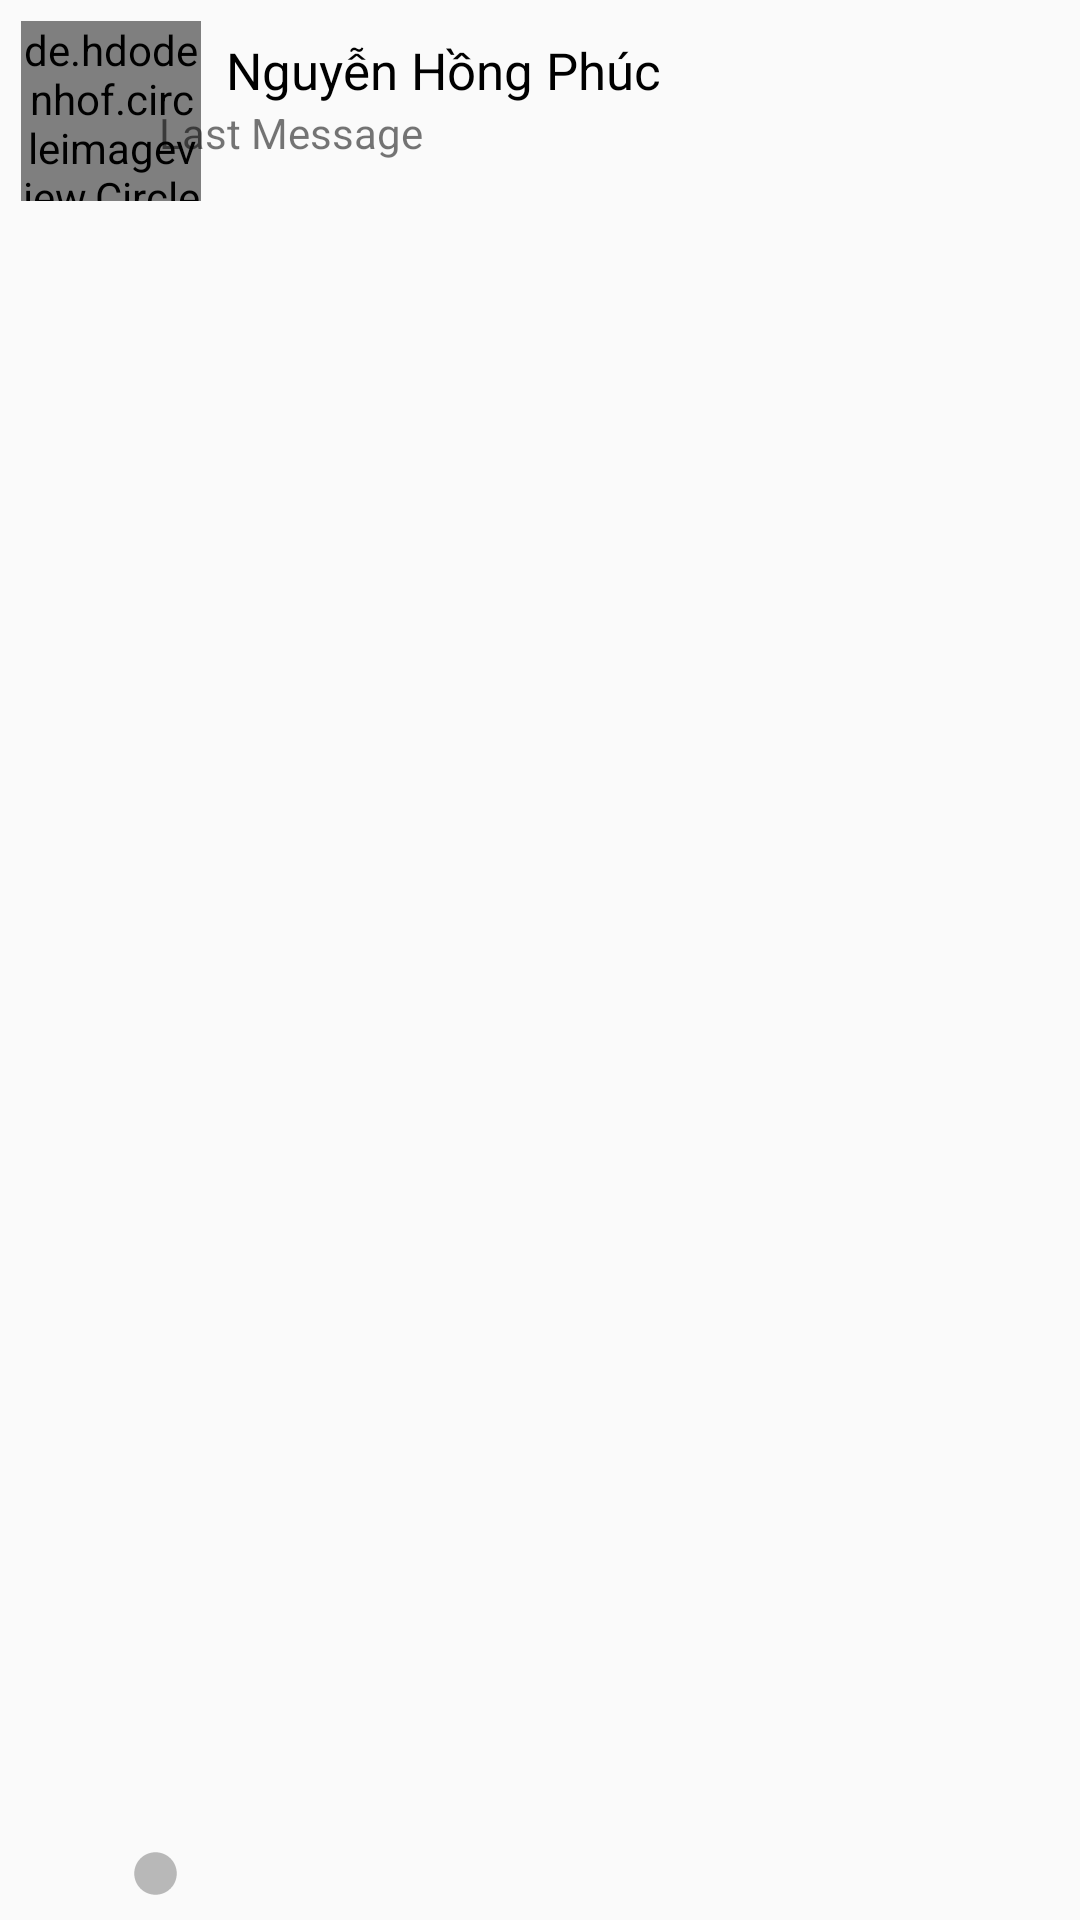

Android layout source for this screen:
<!-- AndroidManifest.xml: application theme Theme.Zalo -->
<!-- res/layout/dong_chat_userchatwith.xml -->
<?xml version="1.0" encoding="utf-8"?>
<androidx.constraintlayout.widget.ConstraintLayout xmlns:android="http://schemas.android.com/apk/res/android"
    android:layout_width="match_parent"
    android:layout_height="wrap_content"
    xmlns:app="http://schemas.android.com/apk/res-auto"
    android:padding="7dp">

    <de.hdodenhof.circleimageview.CircleImageView
        android:id="@+id/img_dongChatFriends_ImageFriend"
        android:layout_width="60dp"
        android:layout_height="60dp"
        app:cardCornerRadius="20dp"
        android:src="@drawable/anh_dai_dien"
        app:layout_constraintLeft_toLeftOf="parent"
        app:layout_constraintTop_toTopOf="parent"/>


    <TextView
        android:id="@+id/textview_dongChatFriends_FriendName"
        android:layout_width="230dp"
        android:layout_height="wrap_content"
        android:text="Nguyễn Hồng Phúc"
        android:textColor="@color/black"
        android:textSize="17dp"
        android:layout_marginTop="5dp"
        app:layout_constraintLeft_toRightOf="@id/img_dongChatFriends_ImageFriend"
        app:layout_constraintTop_toTopOf="parent"
        app:layout_constraintRight_toRightOf="parent"
        app:layout_constraintHorizontal_bias="0.15"/>

    <TextView
        android:id="@+id/textview_dongChatFriends_LastMessage"
        android:layout_width="300dp"
        android:layout_height="18dp"
        android:text="Last Message"
        android:textAlignment="textStart"
        app:layout_constraintRight_toRightOf="parent"
        app:layout_constraintTop_toBottomOf="@id/textview_dongChatFriends_FriendName"
         />

    <ImageView
        android:id="@+id/img_dongChatFriends_Status"
        android:layout_width="17dp"
        android:layout_height="17dp"
        android:src="@drawable/status_icon"
        app:layout_constraintLeft_toLeftOf="parent"
        app:layout_constraintRight_toRightOf="parent"
        app:layout_constraintBottom_toBottomOf="parent"
        app:layout_constraintHorizontal_bias="0.11"/>

</androidx.constraintlayout.widget.ConstraintLayout>
<!-- resources referenced by this layout -->
<resources>
  <color name="black">#FF000000</color>
  <!-- drawable status_icon (drawable) -->
  <vector android:height="24dp" android:tint="#B8B8B8"
      android:viewportHeight="24" android:viewportWidth="24"
      android:width="24dp" xmlns:android="http://schemas.android.com/apk/res/android">
      <path android:fillColor="@android:color/white" android:pathData="M12,2C6.47,2 2,6.47 2,12s4.47,10 10,10 10,-4.47 10,-10S17.53,2 12,2z"/>
  </vector>
  <style name="Theme.Zalo" parent="Theme.AppCompat.DayNight.NoActionBar">
          
          <item name="colorPrimary">@color/purple_500</item>
          <item name="colorPrimaryVariant">@color/purple_700</item>
          <item name="colorOnPrimary">@color/white</item>
          
          <item name="colorSecondary">@color/teal_200</item>
          <item name="colorSecondaryVariant">@color/teal_700</item>
          <item name="colorOnSecondary">@color/black</item>
          
          <item name="android:statusBarColor" tools:targetApi="l">?attr/colorPrimaryVariant</item>
          
      </style>
  <color name="purple_500">#FF6200EE</color>
  <color name="purple_700">#FF3700B3</color>
  <color name="white">#FFFFFFFF</color>
  <color name="teal_200">#FF03DAC5</color>
  <color name="teal_700">#FF018786</color>
</resources>
